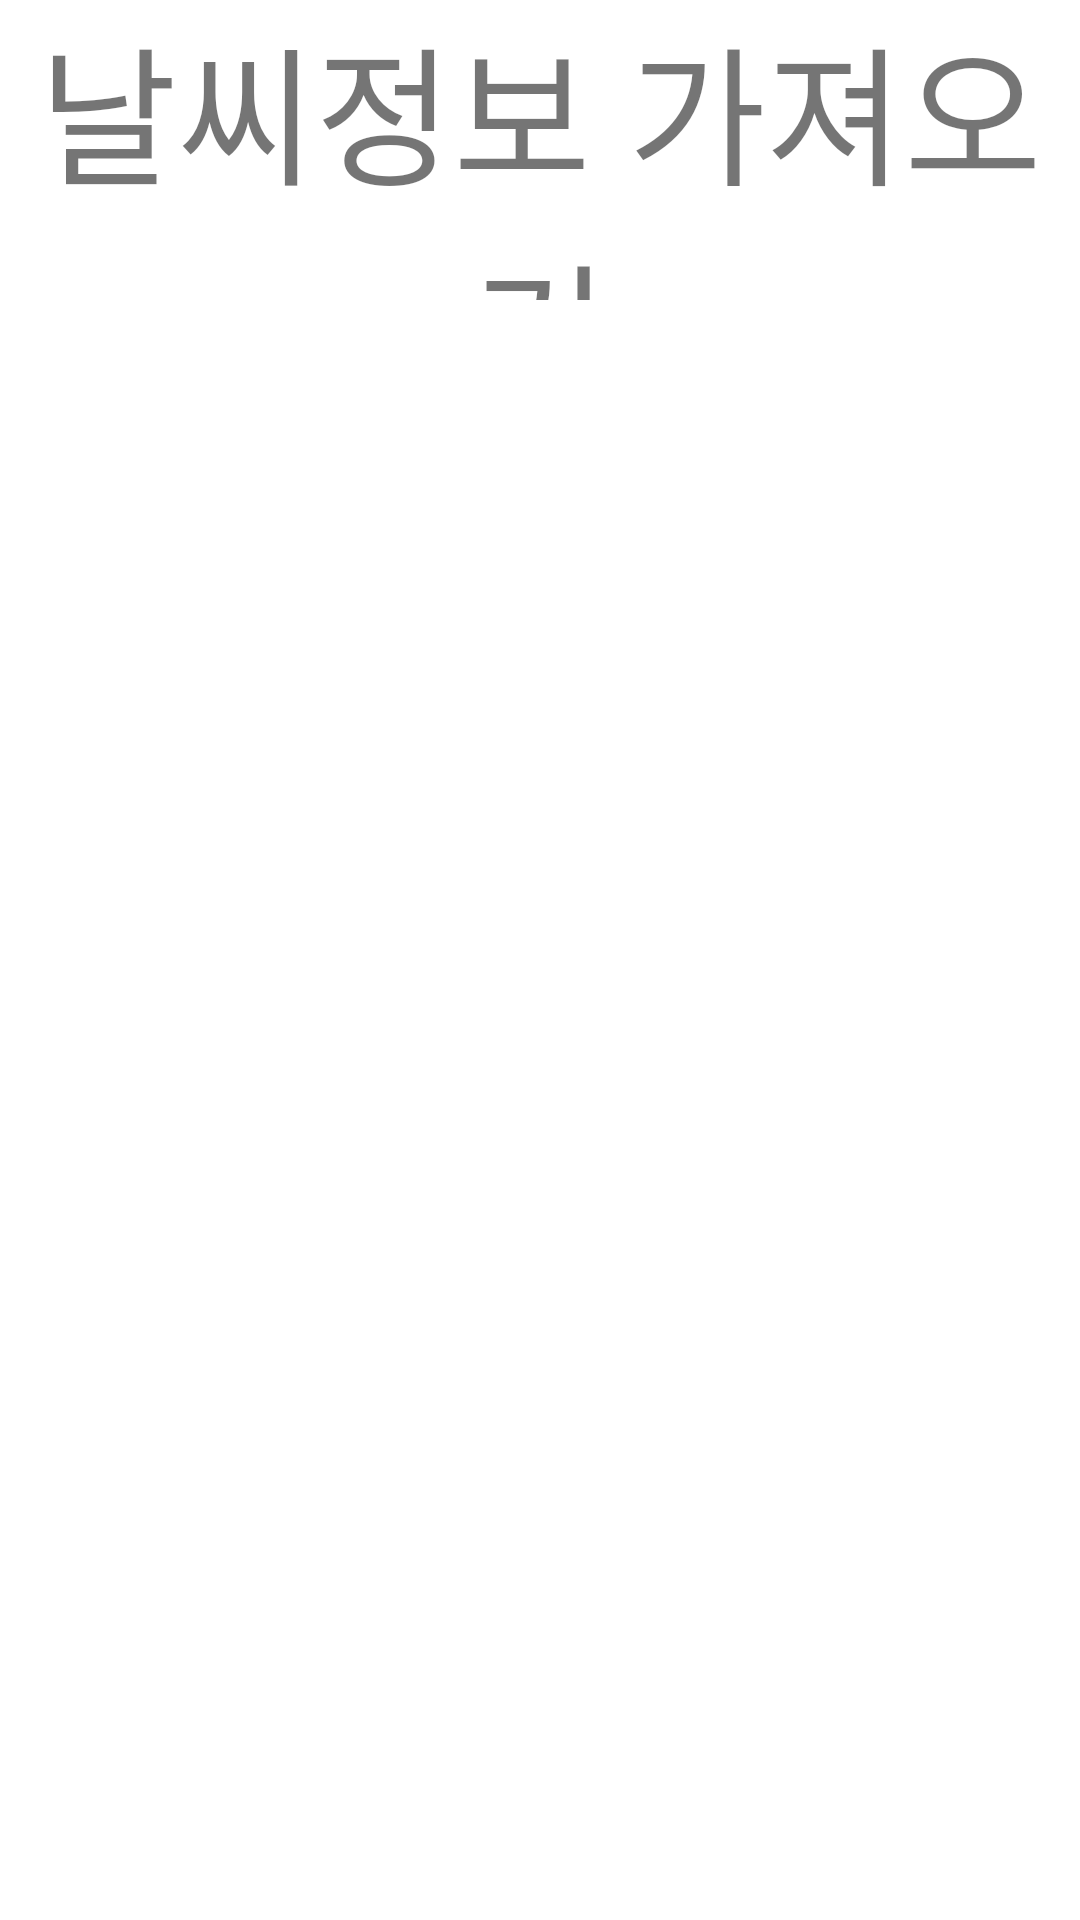

Produce the Android XML layout that renders to this screen, including the resource entries it uses.
<!-- AndroidManifest.xml: application theme Theme.LaunchProject -->
<!-- res/layout/activity_weather.xml -->
<?xml version="1.0" encoding="utf-8"?>
<layout xmlns:android="http://schemas.android.com/apk/res/android"
    xmlns:app="http://schemas.android.com/apk/res-auto"
    xmlns:bind="http://schemas.android.com/apk/res-auto">

    <data>
        <import type="android.view.View"/>
        <variable
            name="weather"
            type="com.example.launchproject.view.weather.WeatherViewModel"/>
    </data>

    <androidx.constraintlayout.widget.ConstraintLayout
        android:layout_width="match_parent"
        android:layout_height="match_parent">

        <TextView
            android:id="@+id/btn_weather"
            android:layout_width="match_parent"
            android:layout_height="100dp"
            android:text="날씨정보 가져오기"
            android:gravity="center"
            android:textSize="50sp"
            android:onClick="@{()->weather.requestWeatherFlow()}"
            app:layout_constraintTop_toTopOf="parent" />


        <androidx.recyclerview.widget.RecyclerView
            android:id="@+id/recyclerview"
            android:layout_width="0dp"
            android:layout_height="0dp"
            android:orientation="vertical"
            android:layout_marginTop="30dp"
            app:layoutManager="androidx.recyclerview.widget.LinearLayoutManager"
            app:layout_constraintTop_toBottomOf="@id/btn_weather"
            app:layout_constraintBottom_toBottomOf="parent"
            app:layout_constraintStart_toStartOf="parent"
            app:layout_constraintEnd_toEndOf="parent"/>




    </androidx.constraintlayout.widget.ConstraintLayout>

</layout>
<!-- resources referenced by this layout -->
<resources>
  <style name="Theme.LaunchProject" parent="Theme.MaterialComponents.DayNight.DarkActionBar">
          
          <item name="colorPrimary">@color/purple_500</item>
          <item name="colorPrimaryVariant">@color/purple_700</item>
          <item name="colorOnPrimary">@color/white</item>
          
          <item name="colorSecondary">@color/teal_200</item>
          <item name="colorSecondaryVariant">@color/teal_700</item>
          <item name="colorOnSecondary">@color/black</item>
          
          <item name="android:statusBarColor">?attr/colorPrimaryVariant</item>
          
      </style>
  <!-- not gathered from this repository: default colours our renderer supplied (Android Studio template values) -->
  <color name="purple_500">#FF6200EE</color>
  <color name="purple_700">#FF3700B3</color>
  <color name="teal_200">#FF03DAC5</color>
  <color name="teal_700">#FF018786</color>
  <color name="black">#FF000000</color>
  <color name="white">#FFFFFFFF</color>
</resources>
